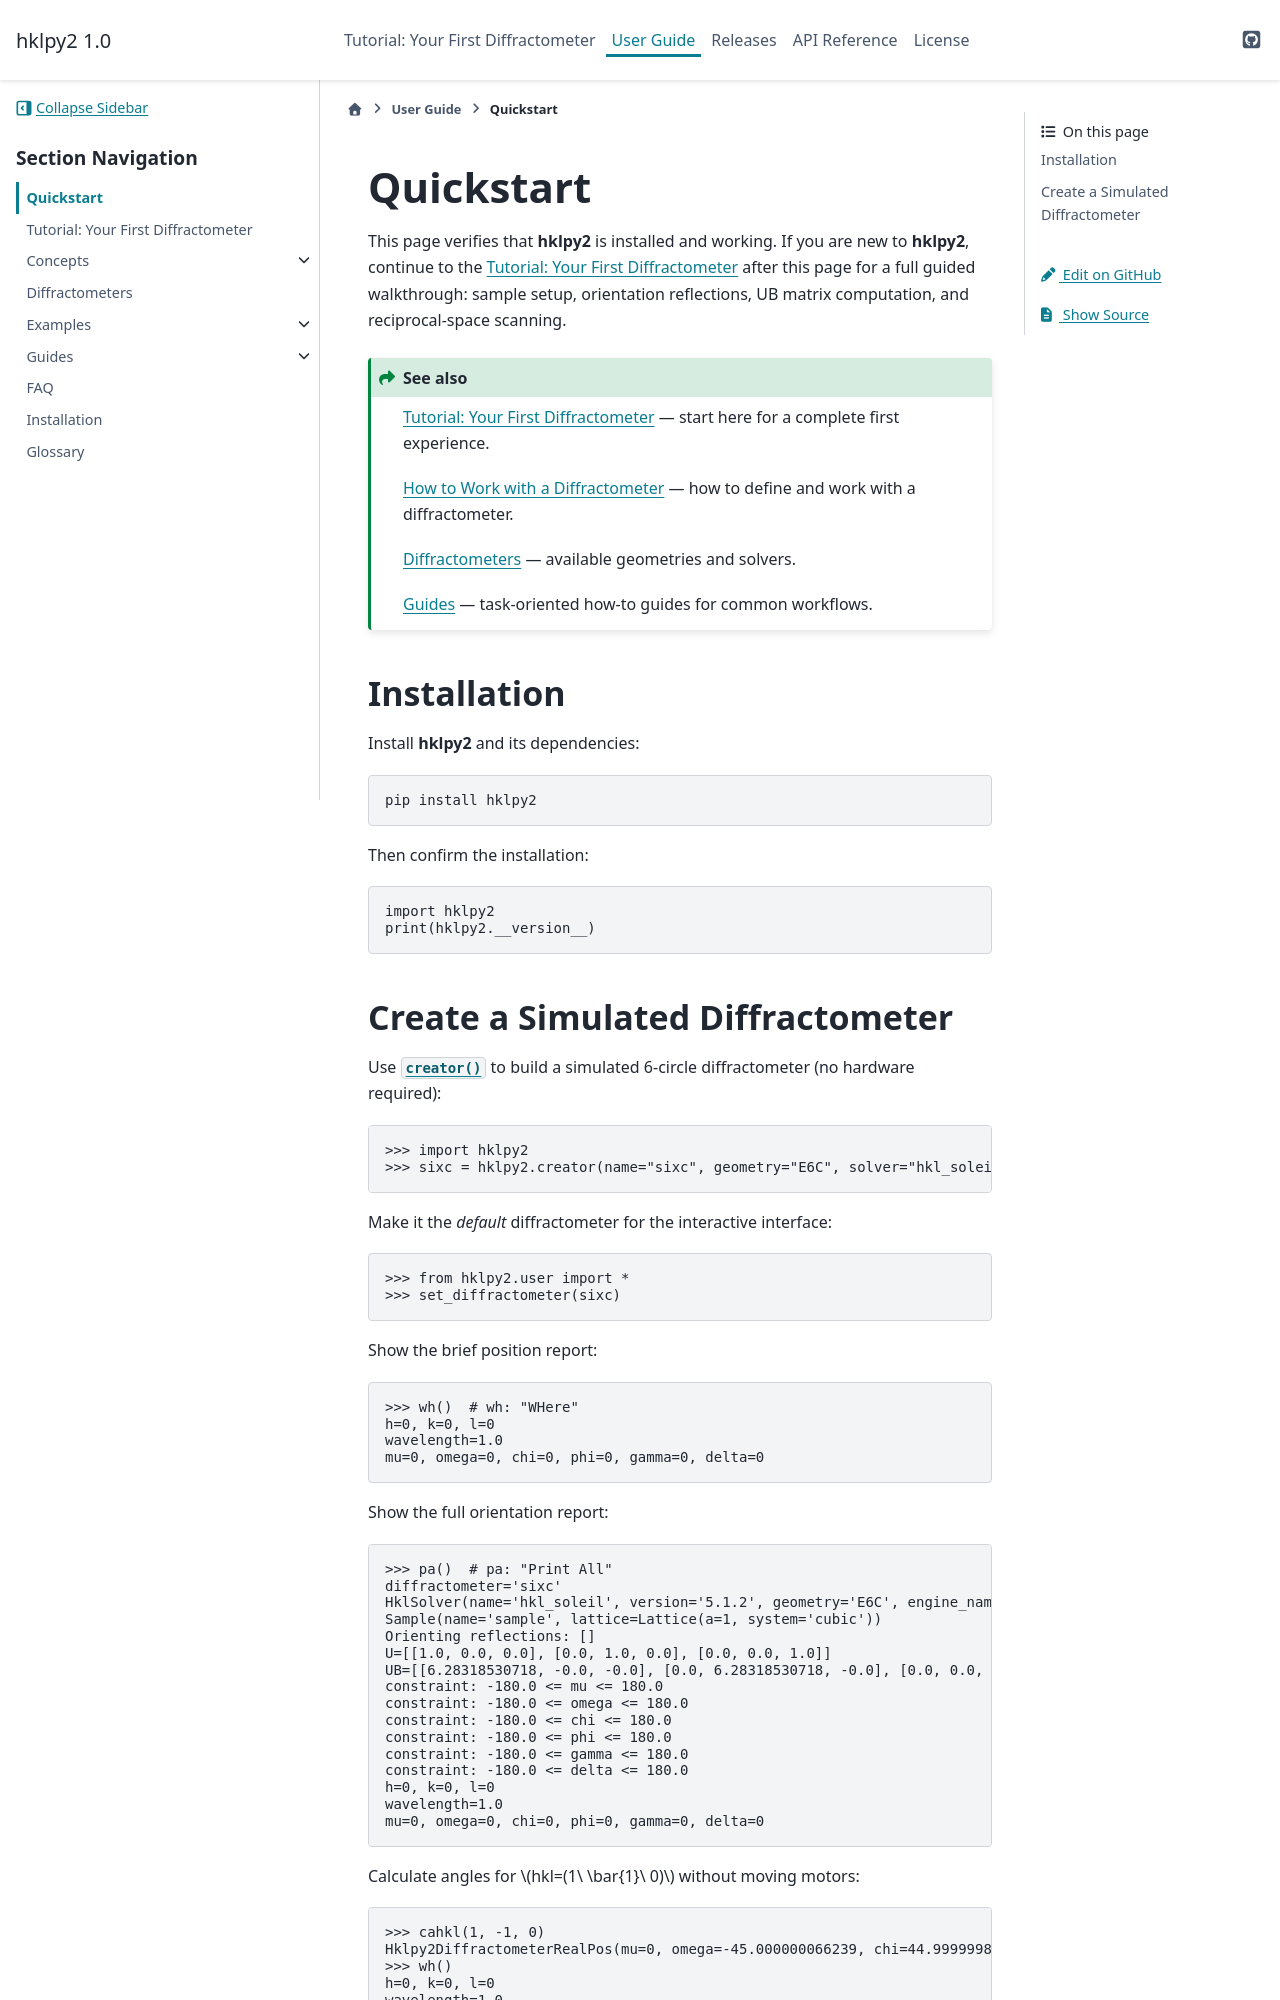

repository: bluesky/hklpy2 · page: latest/quickstart.html · generator: sphinx

.. _user_guide.quickstart:

==========
Quickstart
==========

This page verifies that |hklpy2| is installed and working.  If you are new
to |hklpy2|, continue to the :ref:`tutorial` after this page for a full
guided walkthrough: sample setup, orientation reflections, UB matrix
computation, and reciprocal-space scanning.

.. seealso::

   :ref:`tutorial` — start here for a complete first experience.

   :ref:`guide.diffract` — how to define and work with a diffractometer.

   :ref:`geometries` — available geometries and solvers.

   :ref:`guides` — task-oriented how-to guides for common workflows.

Installation
------------

Install |hklpy2| and its dependencies:

.. code-block:: bash

   pip install hklpy2

Then confirm the installation:

.. code-block:: python

   import hklpy2
   print(hklpy2.__version__)
